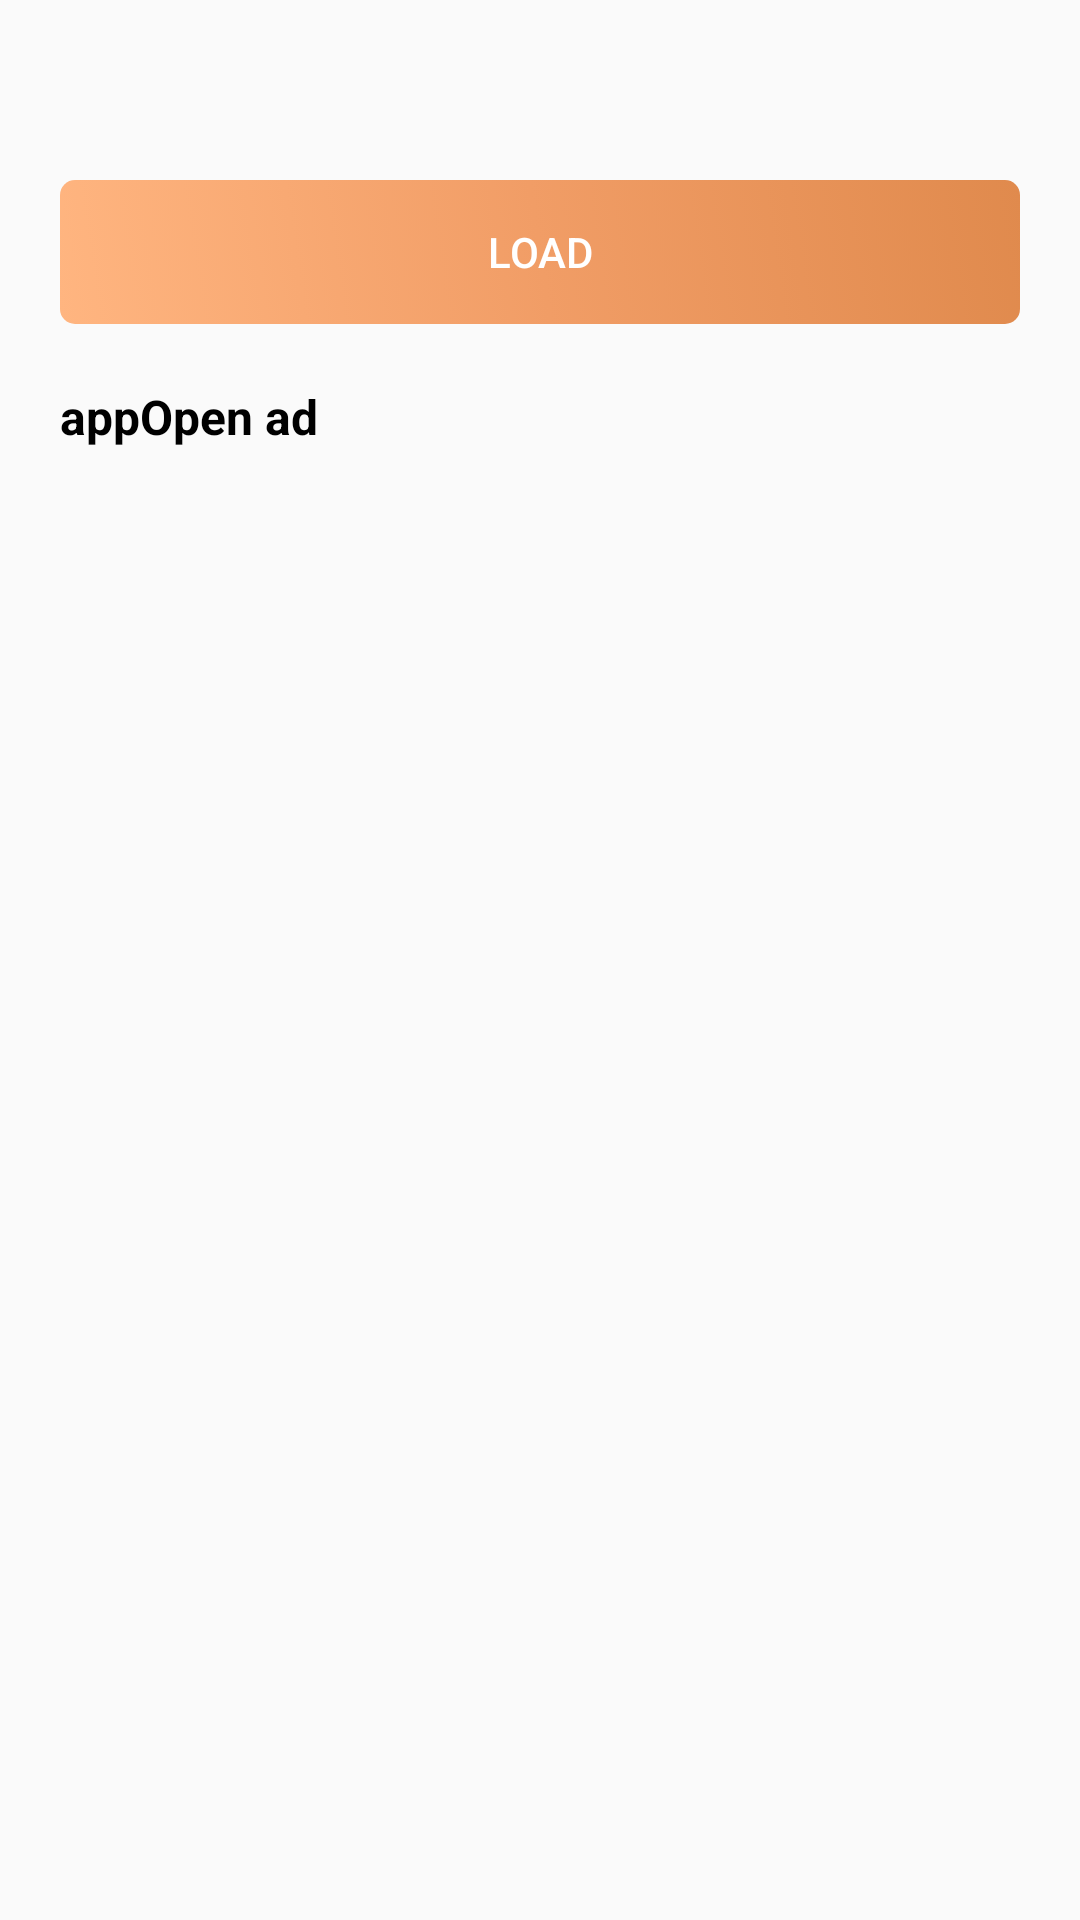

Reconstruct the res/layout file that produces this screen, plus the resources it refers to.
<!-- AndroidManifest.xml: application theme Theme.Demo -->
<!-- res/layout/activity_app_open.xml -->
<?xml version="1.0" encoding="utf-8"?>
<LinearLayout xmlns:android="http://schemas.android.com/apk/res/android"
    android:id="@+id/load_ll"
    android:layout_width="match_parent"
    android:layout_height="match_parent"
    android:orientation="vertical"
    android:paddingHorizontal="20dp"
    android:paddingVertical="10dp">

    <Button
        android:id="@+id/load_btn"
        android:layout_width="match_parent"
        android:layout_height="wrap_content"
        android:layout_marginTop="50dp"
        android:background="@drawable/drawable_carty_btn"
        android:stateListAnimator="@animator/anim_carty_btn"
        android:text="load"
        android:textColor="#ffffff" />

    <ScrollView
        android:layout_width="match_parent"
        android:layout_height="match_parent"
        android:layout_marginTop="20dp">

        <TextView
            android:id="@+id/status_tv"
            android:layout_width="match_parent"
            android:layout_height="match_parent"
            android:text="appOpen ad"
            android:textColor="#000000"
            android:textSize="16dp"
            android:textStyle="bold" />
    </ScrollView>

</LinearLayout>
<!-- resources referenced by this layout -->
<resources>
  <!-- drawable drawable_carty_btn (drawable) -->
  <?xml version="1.0" encoding="utf-8"?>
  <selector xmlns:android="http://schemas.android.com/apk/res/android">
      
      <item android:state_pressed="true">
          <shape android:shape="rectangle">
              <gradient android:angle="45" android:centerColor="#F19D66" android:endColor="#D17A3A" android:startColor="#E08A4D" />
              <corners android:radius="5dp" />
          </shape>
      </item>
  
      
      <item android:state_enabled="false">
          <shape android:shape="rectangle">
              <gradient android:angle="90" android:centerColor="#F5C098" android:endColor="#F2B888" android:startColor="#F8D4B8" />
              <corners android:radius="5dp" />
          </shape>
      </item>
  
      
      <item>
          <shape android:shape="rectangle">
              <gradient android:angle="45" android:centerColor="#F19D66" android:endColor="#E08A4D" android:startColor="#FFB580" />
              <corners android:radius="5dp" />
          </shape>
      </item>
  </selector>
  <style name="Theme.Demo" parent="Theme.AppCompat.Light.NoActionBar">
          
          <item name="colorPrimary">@color/purple_500</item>
          <item name="colorPrimaryVariant">@color/purple_700</item>
          <item name="colorOnPrimary">@color/white</item>
          
          <item name="colorSecondary">@color/teal_200</item>
          <item name="colorSecondaryVariant">@color/teal_700</item>
          <item name="colorOnSecondary">@color/black</item>
          
          <item name="android:statusBarColor">?attr/colorPrimaryVariant</item>
          
      </style>
  <!-- not gathered from this repository: default colours our renderer supplied (Android Studio template values) -->
  <color name="purple_500">#FF6200EE</color>
  <color name="purple_700">#FF3700B3</color>
  <color name="teal_200">#FF03DAC5</color>
  <color name="teal_700">#FF018786</color>
  <color name="black">#FF000000</color>
  <color name="white">#FFFFFFFF</color>
</resources>
